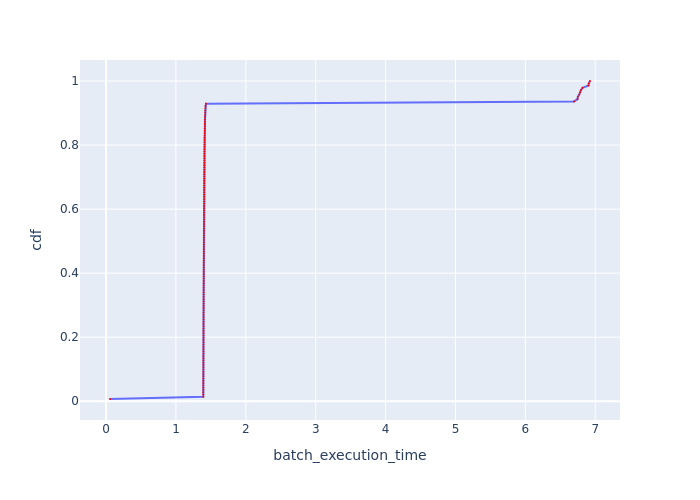

The table this chart was drawn from, first rows:
Batch Id, batch_execution_time, cdf
10, 0.05621, 0.007092
124, 1.391, 0.01418
126, 1.391, 0.02128
132, 1.392, 0.02837
114, 1.392, 0.03546
131, 1.392, 0.04255
103, 1.392, 0.04965
130, 1.392, 0.05674
113, 1.392, 0.06383
116, 1.392, 0.07092
121, 1.393, 0.07801
127, 1.393, 0.08511
98, 1.393, 0.0922
118, 1.393, 0.09929
104, 1.393, 0.1064
94, 1.393, 0.1135
120, 1.393, 0.1206
136, 1.393, 0.1277
137, 1.394, 0.1348
106, 1.394, 0.1418
112, 1.394, 0.1489
139, 1.394, 0.156
91, 1.394, 0.1631
117, 1.394, 0.1702
109, 1.394, 0.1773
92, 1.394, 0.1844
129, 1.394, 0.1915
105, 1.394, 0.1986
99, 1.394, 0.2057
82, 1.395, 0.2128
78, 1.395, 0.2199
97, 1.395, 0.227
84, 1.395, 0.234
89, 1.395, 0.2411
93, 1.395, 0.2482
119, 1.395, 0.2553
133, 1.395, 0.2624
134, 1.395, 0.2695
77, 1.395, 0.2766
135, 1.395, 0.2837
138, 1.395, 0.2908
123, 1.395, 0.2979
128, 1.395, 0.305
100, 1.395, 0.3121
74, 1.395, 0.3191
87, 1.395, 0.3262
79, 1.395, 0.3333
122, 1.396, 0.3404
88, 1.396, 0.3475
81, 1.396, 0.3546
95, 1.396, 0.3617
80, 1.396, 0.3688
75, 1.396, 0.3759
111, 1.396, 0.383
83, 1.396, 0.3901
115, 1.396, 0.3972
56, 1.397, 0.4043
76, 1.397, 0.4113
90, 1.397, 0.4184
102, 1.397, 0.4255
... 81 more rows
